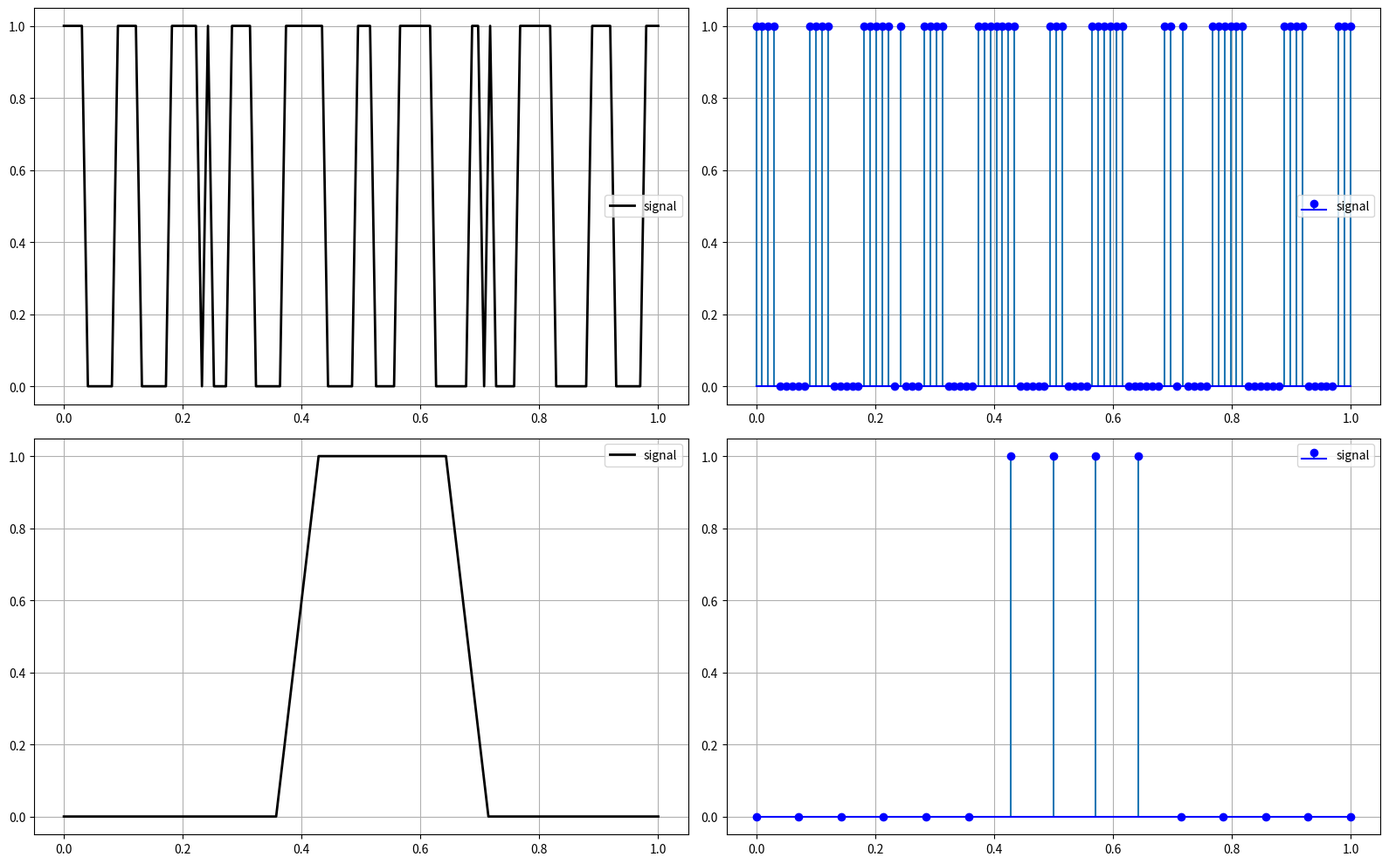

Recreate this plot in Python.
import numpy as np 
import math 
import matplotlib.pyplot as plt


A = 16
fe = math.pi/2
f = 10

t2 = np.linspace(0,1,15)
t = np.linspace(0,1,100)

y = A * np.sin(math.pi*t * f + fe)  + A*2 * np.sin(math.pi*t * f*2 + fe) + np.random.normal(size = 100,scale=15,loc = 0)
y2 = A * np.sin(math.pi*t2 * f + fe)  + A*2 * np.sin(math.pi*t2 * f*2 + fe) + np.random.normal(size = 15,scale = 15,loc = 0)

yd= []
yd2 =[0,0,0,0,0,0,1,1,1,1,0,0,0,0,0]
for i in y:
    if i<sum(y)/len(y):
        yd.append(0)
    else:
        yd.append(1)

# for i in y2:
#     if i<sum(y2)/len(y2):
#         yd2.append(0)
#     else:
#         yd2.append(1)
fig, [[ax1, ax2], [ax3, ax4]] = plt.subplots(2, 2, figsize=(16, 10))

ax1.plot(t, yd, label="signal", color="black", linewidth=2)
ax1.legend()
ax1.grid(True)

ax2.stem(t, yd, label="signal", markerfmt="blue", basefmt="blue")
ax2.legend()
ax2.grid(True)

ax3.plot(t2, yd2, label="signal", color="black", linewidth=2)
ax3.legend()
ax3.grid(True)

ax4.stem(t2, yd2, label="signal", markerfmt="blue", basefmt="blue")
ax4.legend()
ax4.grid(True)
plt.tight_layout()

plt.show()
